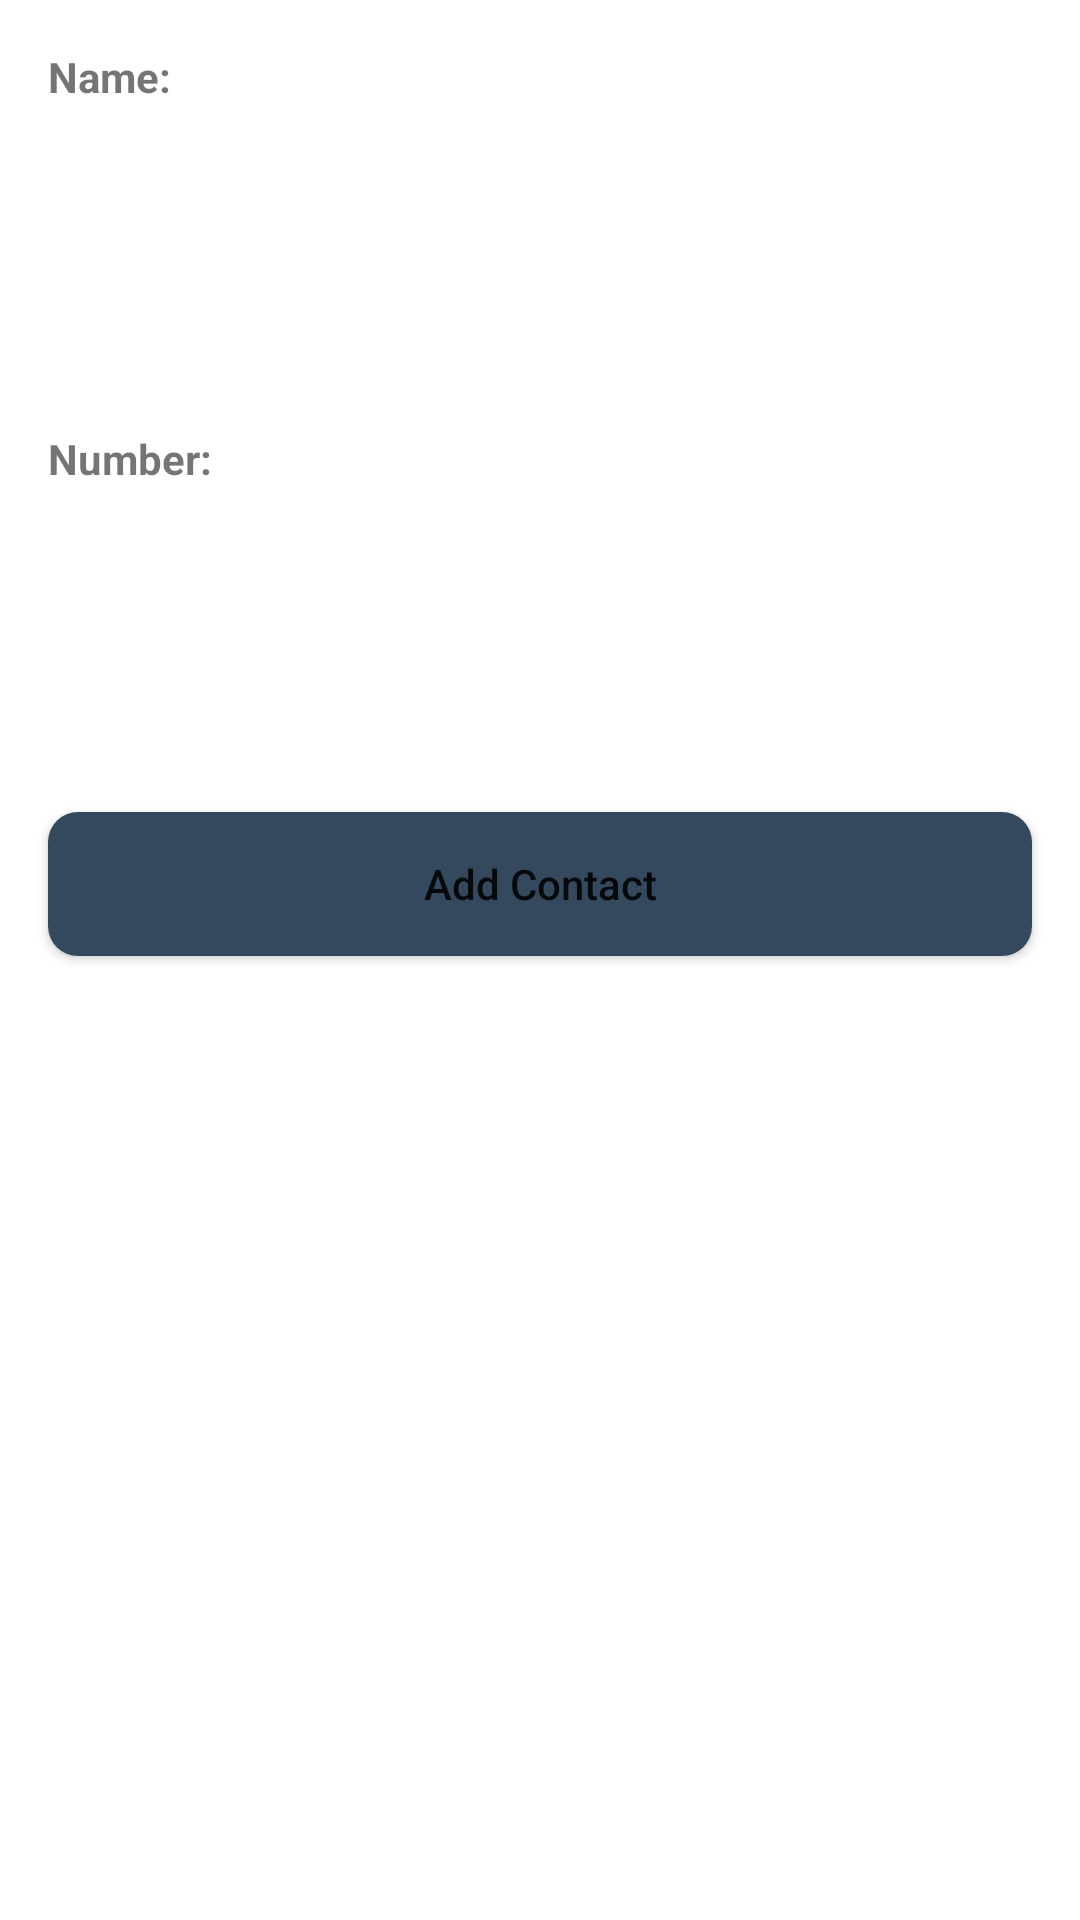

The Android layout XML behind this screen, and the referenced resources:
<!-- AndroidManifest.xml: application theme Theme.ContractTracing -->
<!-- res/layout/activity_add_contact.xml -->
<?xml version="1.0" encoding="utf-8"?>
<LinearLayout xmlns:android="http://schemas.android.com/apk/res/android"
    xmlns:app="http://schemas.android.com/apk/res-auto"
    xmlns:tools="http://schemas.android.com/tools"
    android:layout_width="match_parent"
    android:layout_height="match_parent"
    android:orientation="vertical"
    android:layout_gravity="center"
    tools:context=".AddContact">


        <TextView
            android:id="@+id/nameText"
            android:textStyle="bold"
            android:textSize="14dp"
            android:text="@string/name"
            android:layout_margin="16dp"
            android:layout_width="match_parent"
            android:layout_height="wrap_content"/>

        <EditText
            android:id="@+id/nameId"
            android:paddingLeft="15dp"
            android:paddingRight="15dp"
            android:paddingTop="10dp"
            android:paddingBottom="10dp"
            android:layout_margin="16dp"
            android:textCursorDrawable="@drawable/cursor_color"
            android:background="@drawable/edit_text_border"
            android:layout_width="match_parent"
            android:layout_height="wrap_content"/>

        <TextView
            android:id="@+id/phoneNumberText"
            android:textStyle="bold"
            android:textSize="14dp"
            android:layout_margin="16dp"
            android:text="@string/phoneNumber"
            android:layout_width="match_parent"
            android:layout_height="wrap_content"/>
        <EditText
            android:id="@+id/phoneNumberId"
            android:paddingLeft="15dp"
            android:paddingRight="15dp"
            android:inputType="number"
            android:layout_margin="16dp"
            android:paddingTop="10dp"
            android:paddingBottom="10dp"
            android:textCursorDrawable="@drawable/cursor_color"
            android:background="@drawable/edit_text_border"
            android:layout_width="match_parent"
            android:layout_height="wrap_content"/>
    


    <Button
        android:id="@+id/addContactBtn"
        android:layout_margin="16dp"
        android:text="@string/add_contact"
        android:textAllCaps="false"
        android:background="@drawable/button_border"
        android:layout_width="match_parent"
        android:layout_height="wrap_content"/>

</LinearLayout>
<!-- resources referenced by this layout -->
<resources>
  <!-- drawable button_border (drawable) -->
  <?xml version="1.0" encoding="utf-8"?>
  <shape xmlns:android="http://schemas.android.com/apk/res/android">
      <solid android:color="@color/app_color"/>
      <corners android:radius="10dp"/>
  </shape>
  <string name="add_contact">Add Contact</string>
  <string name="name">Name:</string>
  <string name="phoneNumber">Number:</string>
  <style name="Theme.ContractTracing" parent="Theme.MaterialComponents.DayNight.DarkActionBar">
          
          <item name="colorPrimary">@color/app_color</item>
          <item name="colorPrimaryVariant">@color/app_color</item>
          <item name="colorOnPrimary">@color/white</item>
          
          <item name="colorSecondary">@color/app_color</item>
          <item name="colorSecondaryVariant">@color/app_color</item>
          <item name="colorOnSecondary">@color/black</item>
          
          <item name="android:statusBarColor">?attr/colorPrimaryVariant</item>
          
      </style>
  <color name="app_color">#FF34495E</color>
  <color name="white">#FFFFFFFF</color>
  <color name="black">#FF000000</color>
</resources>
